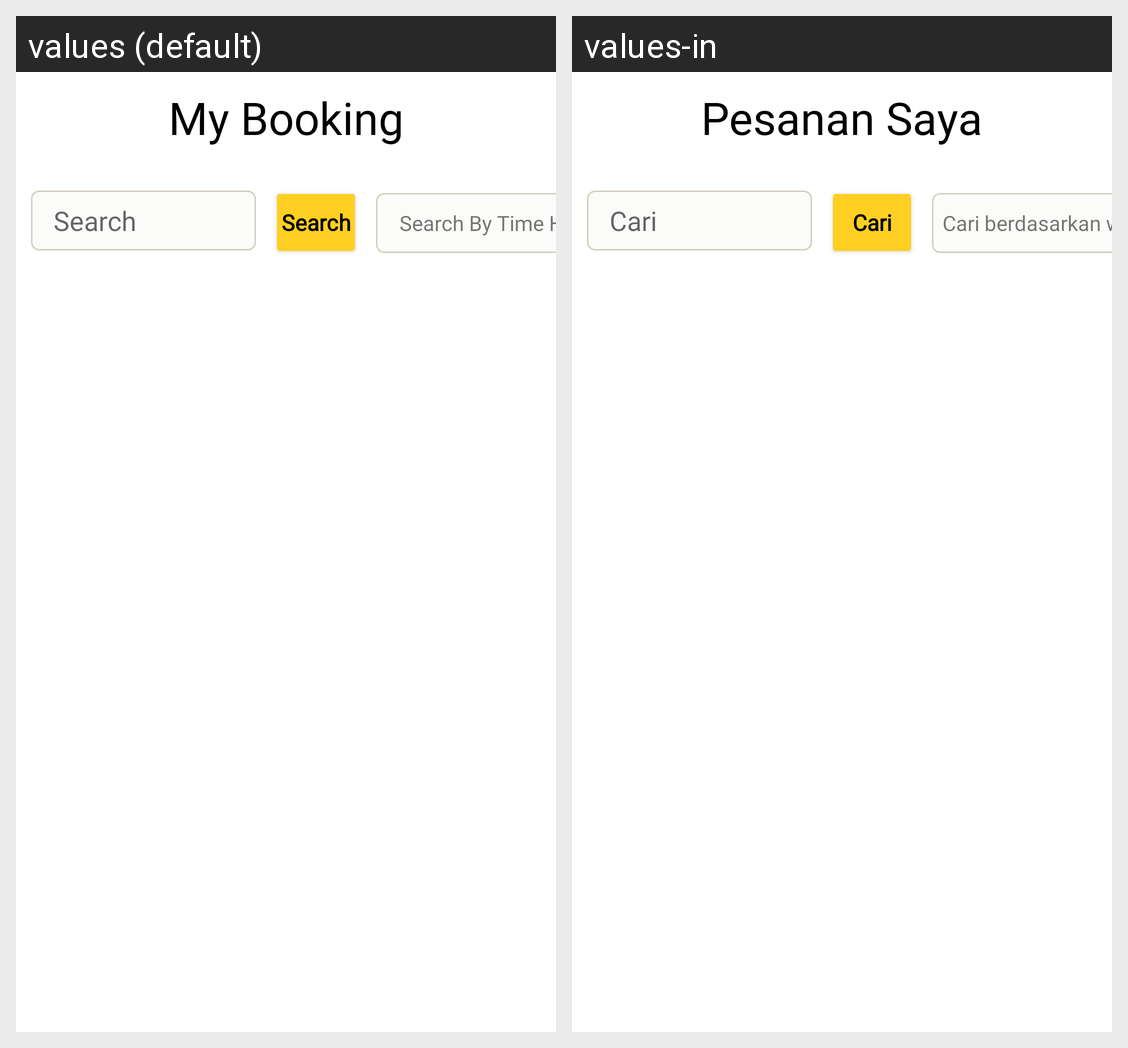

The same Android screen rendered under two of its app's locales, left to right. List the strings drawn on it with the default value and each locale's translation.
Android screen res/layout/fragment_my_booking.xml rendered under 2 locales, left to right: values (default), values-in. Device: Nexus 5 (rendered at 1080×1920; each locale shown at half size, 540×960, under a caption strip naming it); theme Theme.BeePark.
Strings drawn on this screen, with the default value and each locale's value (text and hints the layout hard-codes, and strings that could not be matched under every locale, appear in the picture but are not listed):

my_booking
  values: My Booking
  values-in: Pesanan Saya

search
  values: Search
  values-in: Cari

filter_time
  values: Search By Time Here
  values-in: Cari berdasarkan waktu
